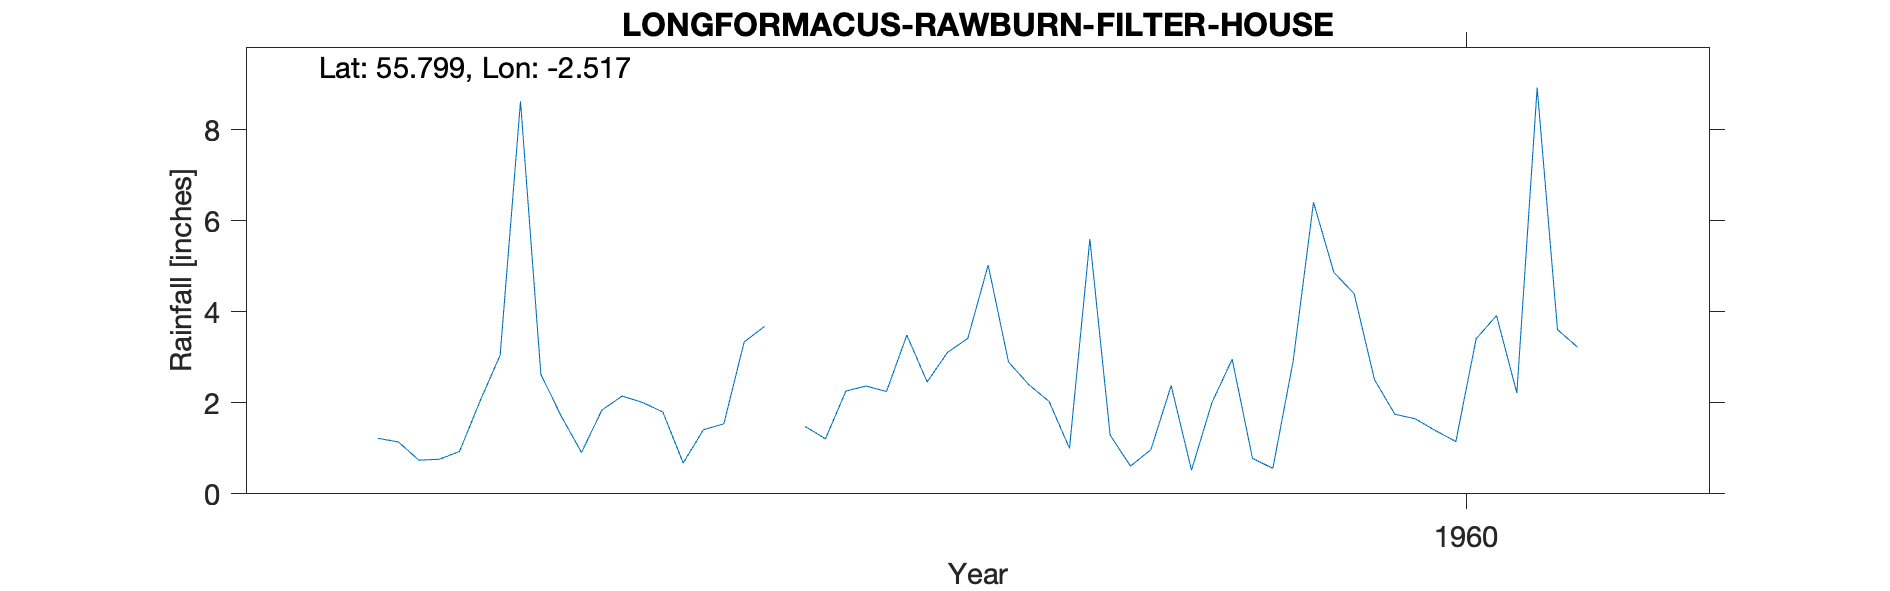

Source data for this figure (header and first rows):
LONGFORMACUS (RAWBURN FILTER HOUSE), , , , , , , , , , 
Grid ref, NT677563, Long, -2.517, Lat, 55.8, Elevation, 813, ft, , 
Station no, 5091/5, , , , , , , , , 
, 1951, 1952, 1953, 1954, 1955, 1956, 1957, 1958, 1959, 1960
January, , , , , , 1.22, 2.15, 2.37, 1.29, 4.4
February, , , , , , 1.14, 2.01, 2.25, 0.61, 2.51
March, , , , , , 0.74, 1.8, 3.49, 0.97, 1.75
April, , , , , , 0.76, 0.68, 2.46, 2.38, 1.65
May, , , , , , 0.93, 1.41, 3.11, 0.52, 1.39
June, , , , , , 2.03, 1.54, 3.42, 2, 1.15
July, , , , , , 3.05, 3.34, 5.03, 2.96, 3.41
August, , , , , , 8.63, 3.68, 2.9, 0.78, 3.92
September, , , , , , 2.63, , 2.4, 0.56, 2.22
October, , , , , , 1.71, 1.48, 2.03, 2.92, 8.93
November, , , , , , 0.91, 1.21, 1, 6.41, 3.61
December, , , , , , 1.84, 2.26, 5.6, 4.87, 3.22
Total, , , , , , 25.59, , 36.06, 26.27, 38.16
CEDA 16057 RAWBURN FILTERS, current, , , , , , , , , , 
